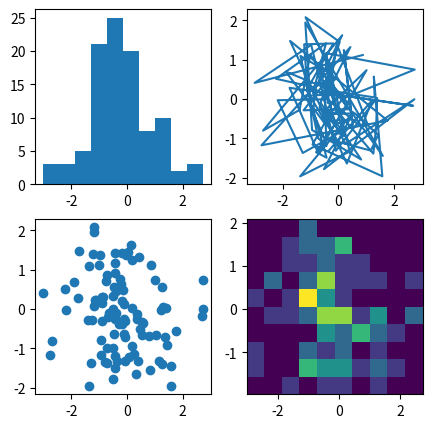

The matplotlib source for this figure:
import matplotlib.pyplot as plt
import numpy as np

np.random.seed(91919191)
data = np.random.randn(2, 100)

fig, axs = plt.subplots(2, 2, figsize=(5, 5))
axs[0, 0].hist(data[0])
axs[1, 0].scatter(data[0], data[1])
axs[0, 1].plot(data[0], data[1])
axs[1, 1].hist2d(data[0], data[1])

plt.show()
